Labelled photos from "dataset", an image-classification folder in socheadev/mite_research_project. The possible labels are: alcohol, blood, graphic violence, sexual, traffic accident.

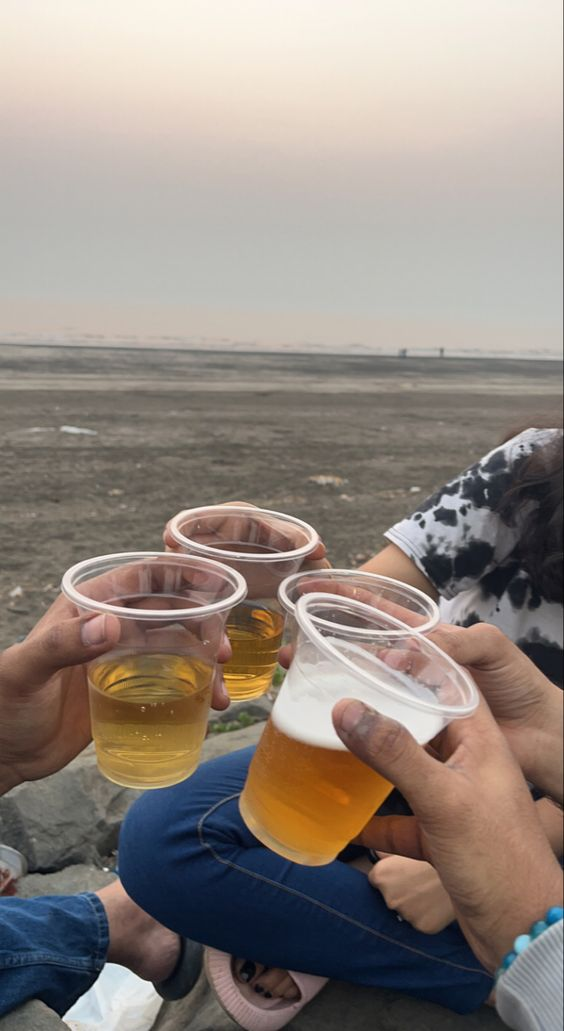
Label: alcohol

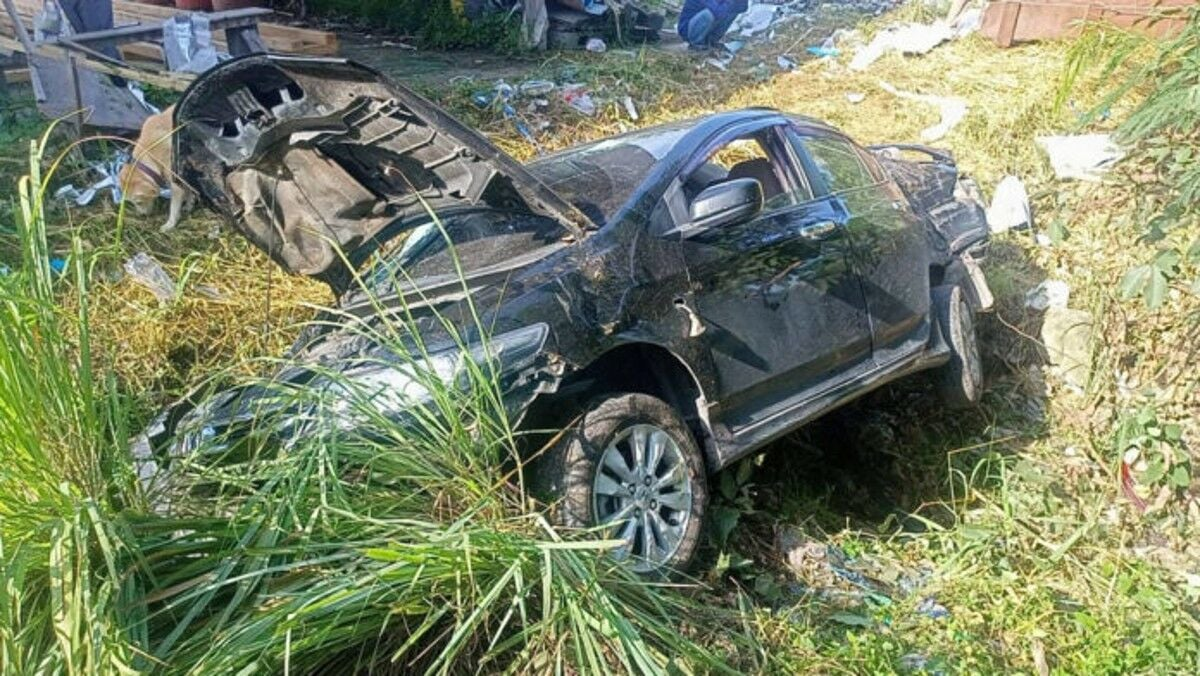
Label: traffic accident

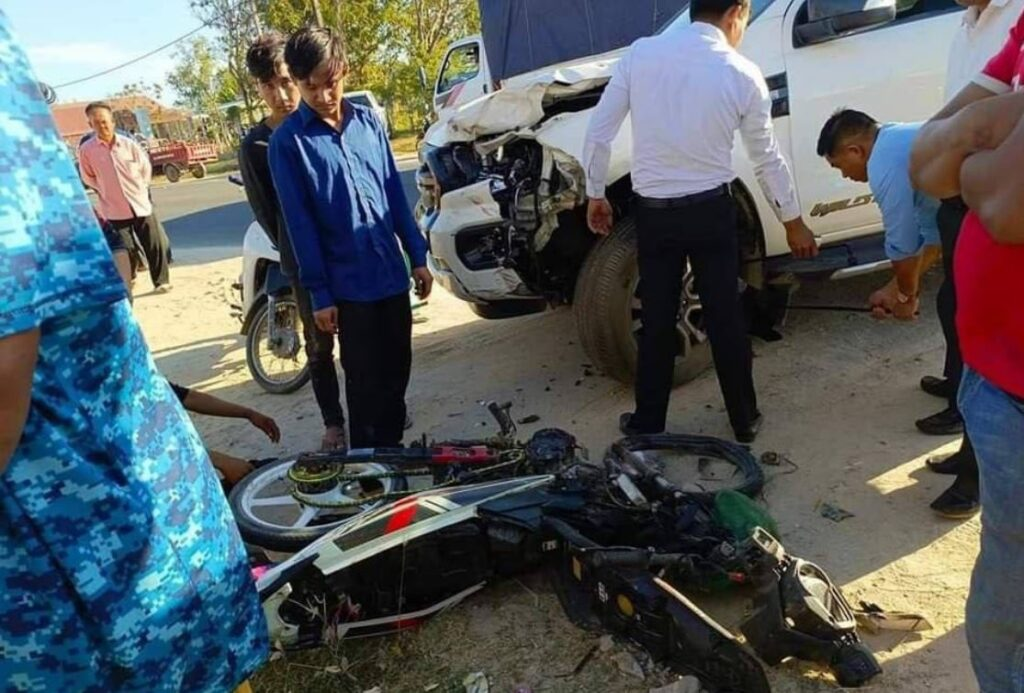
Label: traffic accident

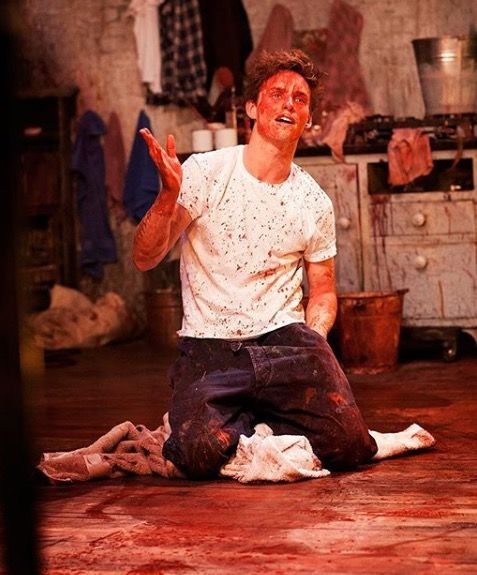
Label: blood

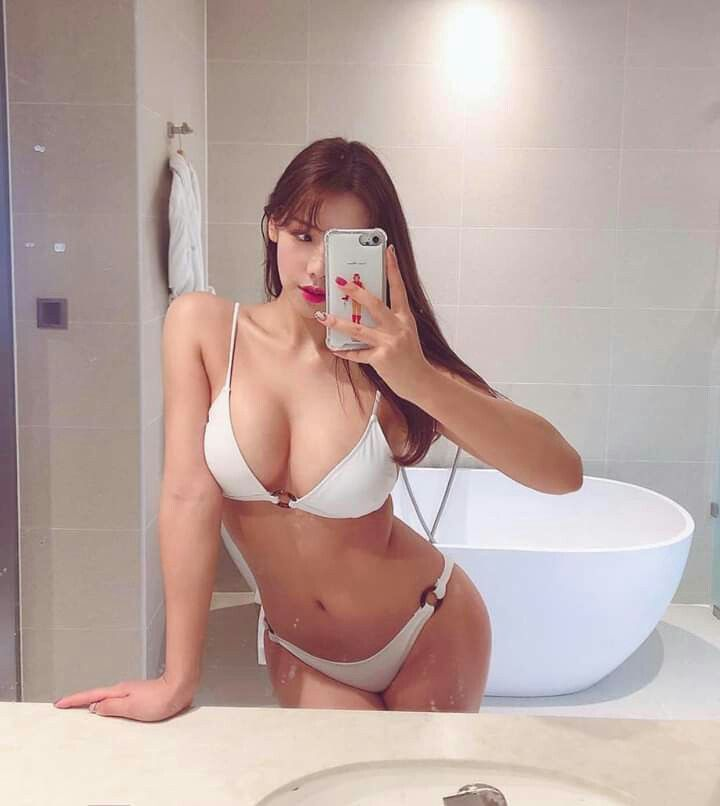
Label: sexual

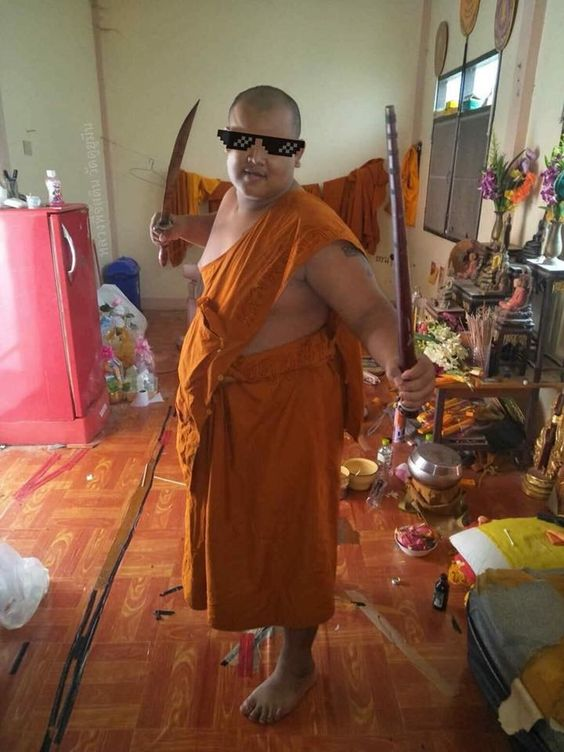
Label: graphic violence
